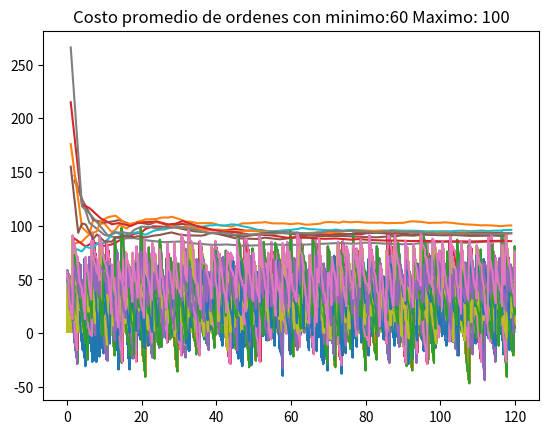

This chart was generated by the following Python code:
import random as rd
import math
import sys
import numpy as np
import matplotlib.pyplot as plt


#Seteo de variables enteras
amount=0
bigs=0
initial_inv_level=0
inv_level=0
next_event_type=0
num_events = 0
num_months=0
num_values_demand=0
smalls=0
avg_shortage_cost=0
#Seteo de variables flotantes
area_holding=0.0
area_shortage=0.0
holding_cost=0.0
incremental_cost=0.0
maxlag=0.0
mean_interdemand=0.0
minlag=0.0
setup_cost=0.0
shortage_cost=0.0
sim_time=0.0
time_last_event=0.0
total_ordering_cost=0.0
nivel_inventario = []
tiempo_inventario = []
costo_ordenes = []
tiempo_ordenes = []


#seteo de listas flotantes
prob_distrib_demand=[]
for i in range(26):
    prob_distrib_demand.append(0.0)
time_next_event=[]
for i in range(5):
    time_next_event.append(0.0)

def initialize():
    global inv_level,time_last_event,total_ordering_cost,area_holding,area_shortage,sim_time,time_next_event,next_event_type,nivel_inventario,tiempo_inventario,costo_ordenes,tiempo_ordenes
    sim_time = 0.0
    inv_level= initial_inv_level
    time_last_event = 0.0
    total_ordering_cost = 0.0
    area_holding = 0.0
    area_shortage = 0.0
    next_event_type=0
    time_next_event[1] = 10**30
    time_next_event[2] = sim_time + expon(mean_interdemand)
    time_next_event[3] = num_months
    time_next_event[4] = 0.0
    nivel_inventario=[]
    tiempo_inventario=[]
    costo_ordenes = []
    tiempo_ordenes = []
def order_arrival():
    global inv_level,time_last_event,amount,nivel_inventario,tiempo_inventario
    inv_level =inv_level + amount
    time_next_event[1] = 10**30
    nivel_inventario.append(inv_level)
    tiempo_inventario.append(sim_time)

def demand():
    global inv_level,time_next_event,nivel_inventario,tiempo_inventario
    sizedemand=random_integer(prob_distrib_demand)
    inv_level =inv_level - sizedemand
    time_next_event[2] = sim_time + expon(mean_interdemand)
    nivel_inventario.append(inv_level)
    tiempo_inventario.append(sim_time)

def evaluate():
    global total_ordering_cost,sim_time,time_next_event,amount,costo_ordenes,tiempo_ordenes
    if(inv_level < smalls):
        amount = bigs - inv_level
        total_ordering_cost = total_ordering_cost+ setup_cost + incremental_cost * amount
        time_next_event[1] = sim_time + uniform(minlag, maxlag)
        aux=total_ordering_cost/sim_time
        costo_ordenes.append(aux)
        tiempo_ordenes.append(sim_time)
    time_next_event[4] = sim_time + 1.0

def report():
    avg_ordering_cost = total_ordering_cost / num_months
    avg_holding_cost = holding_cost * area_holding / num_months
    avg_shortage_cost = shortage_cost*area_shortage/num_months
    aux=avg_ordering_cost+avg_holding_cost+avg_shortage_cost
    print(smalls, bigs,"\t\t",round(aux,2) ,"\t\t\t\t", round(avg_ordering_cost,2),"\t\t\t\t\t\t\t", round(avg_holding_cost,2),"\t\t\t\t\t", round(avg_shortage_cost,2))
def update_time_avg_stats():
    global time_last_event,area_shortage,area_holding
    time_since_last_event = sim_time - time_last_event
    time_last_event = sim_time
    if(inv_level < 0):
        area_shortage =area_shortage-inv_level * time_since_last_event
    elif (inv_level > 0):
        area_holding =area_holding+inv_level * time_since_last_event

def random_integer(prob_distrib:list):
    b=1
    u=np.random.uniform(0,1)
    for a,i in enumerate(prob_distrib):
        if u>=i:
            b=b+1
    return b


def uniform(a,b):
    return (a + np.random.uniform(0,1) * (b-a))

def expon(mean):
    U = np.random.uniform(0,1)
    return -(mean)*math.log(U)

def timing():
    global sim_time,next_event_type
    min_time_next_event= 10**29
    next_event_type =0
    '''for i in range(1,num_events,1):
        if time_next_event[i]<min_time_next_event:
            min_time_next_event= time_next_event[i]
            next_event_type = i'''
    for i in range(1,num_events+1):
        if time_next_event[i]<min_time_next_event:
            min_time_next_event=time_next_event[i]
            next_event_type=i
    if (next_event_type ==0):
        print('Event list empty at time') #aca va el sim_time pero no me lo toma
        sys.exit()
    sim_time=min_time_next_event

def grafica_inventario(nivel,tiempo):
    plt.title("Nivel de inventario con minimo:{} Maximo: {}".format(smalls,bigs))
    plt.plot(tiempo,nivel)
    plt.show()
    plt.title("Nivel de inventario con minimo:{} Maximo: {}".format(smalls, bigs))
    plt.bar(tiempo,nivel)
    plt.show()
def grafica_orden(nivel,tiempo):
    plt.title("Costo promedio de ordenes con minimo:{} Maximo: {}".format(smalls,bigs))
    plt.plot(tiempo,nivel)
    plt.show()

if __name__ == '__main__':
    smallsArreglo=[20,20,20,20,40,40,40,60,60]
    bigsArreglo=[40,60,80,100,60,80,100,80,100]
    num_events = 4
    initial_inv_level=60
    num_months=120
    num_policies=9
    num_values_demand=4
    mean_interdemand=0.1
    setup_cost=32
    incremental_cost=3.0
    holding_cost=1
    shortage_cost=5
    minlag=0.5
    maxlag=1
    prob_distrib_demand=[0.167,0.500,0.833,1.00]
    #Run the simulation varying the invetory policy
    print("Nivel inicial de inventario\t\t\t\t",initial_inv_level)
    print("Tamaño de la demanda\t\t\t\t\t",num_events)
    print("Funcion de distribucion de demandas\t\t",prob_distrib_demand)
    print("Tiempo medio entre demanda\t\t\t\t",mean_interdemand)
    print("Rago de retraso de entrega\t\t\t\t",minlag,"To",maxlag)
    print("Duracion de al simulacion\t\t\t\t",num_months,"Meses")
    print("K =",setup_cost,"i = ",incremental_cost, "h = ",holding_cost,"PI=",shortage_cost )
    print("Numero de politicas\t\t\t\t\t\t\t\t",num_policies)
    print("Policy\t Costo total promedio\t  promedio de pedido\t Costo promedio de mantenimiento\t Costo promediod de escaces")
    for a,i in enumerate(smallsArreglo):
        smalls = i
        bigs = bigsArreglo[a]
        initialize()

        while (next_event_type!=3) :
            timing()
            update_time_avg_stats()
            if(next_event_type==1):
                order_arrival()
            elif(next_event_type==2):
                demand()
            elif(next_event_type==3):
                report()
                grafica_inventario(nivel_inventario,tiempo_inventario)
                grafica_orden(costo_ordenes,tiempo_ordenes)
            elif(next_event_type==4):
                evaluate()


